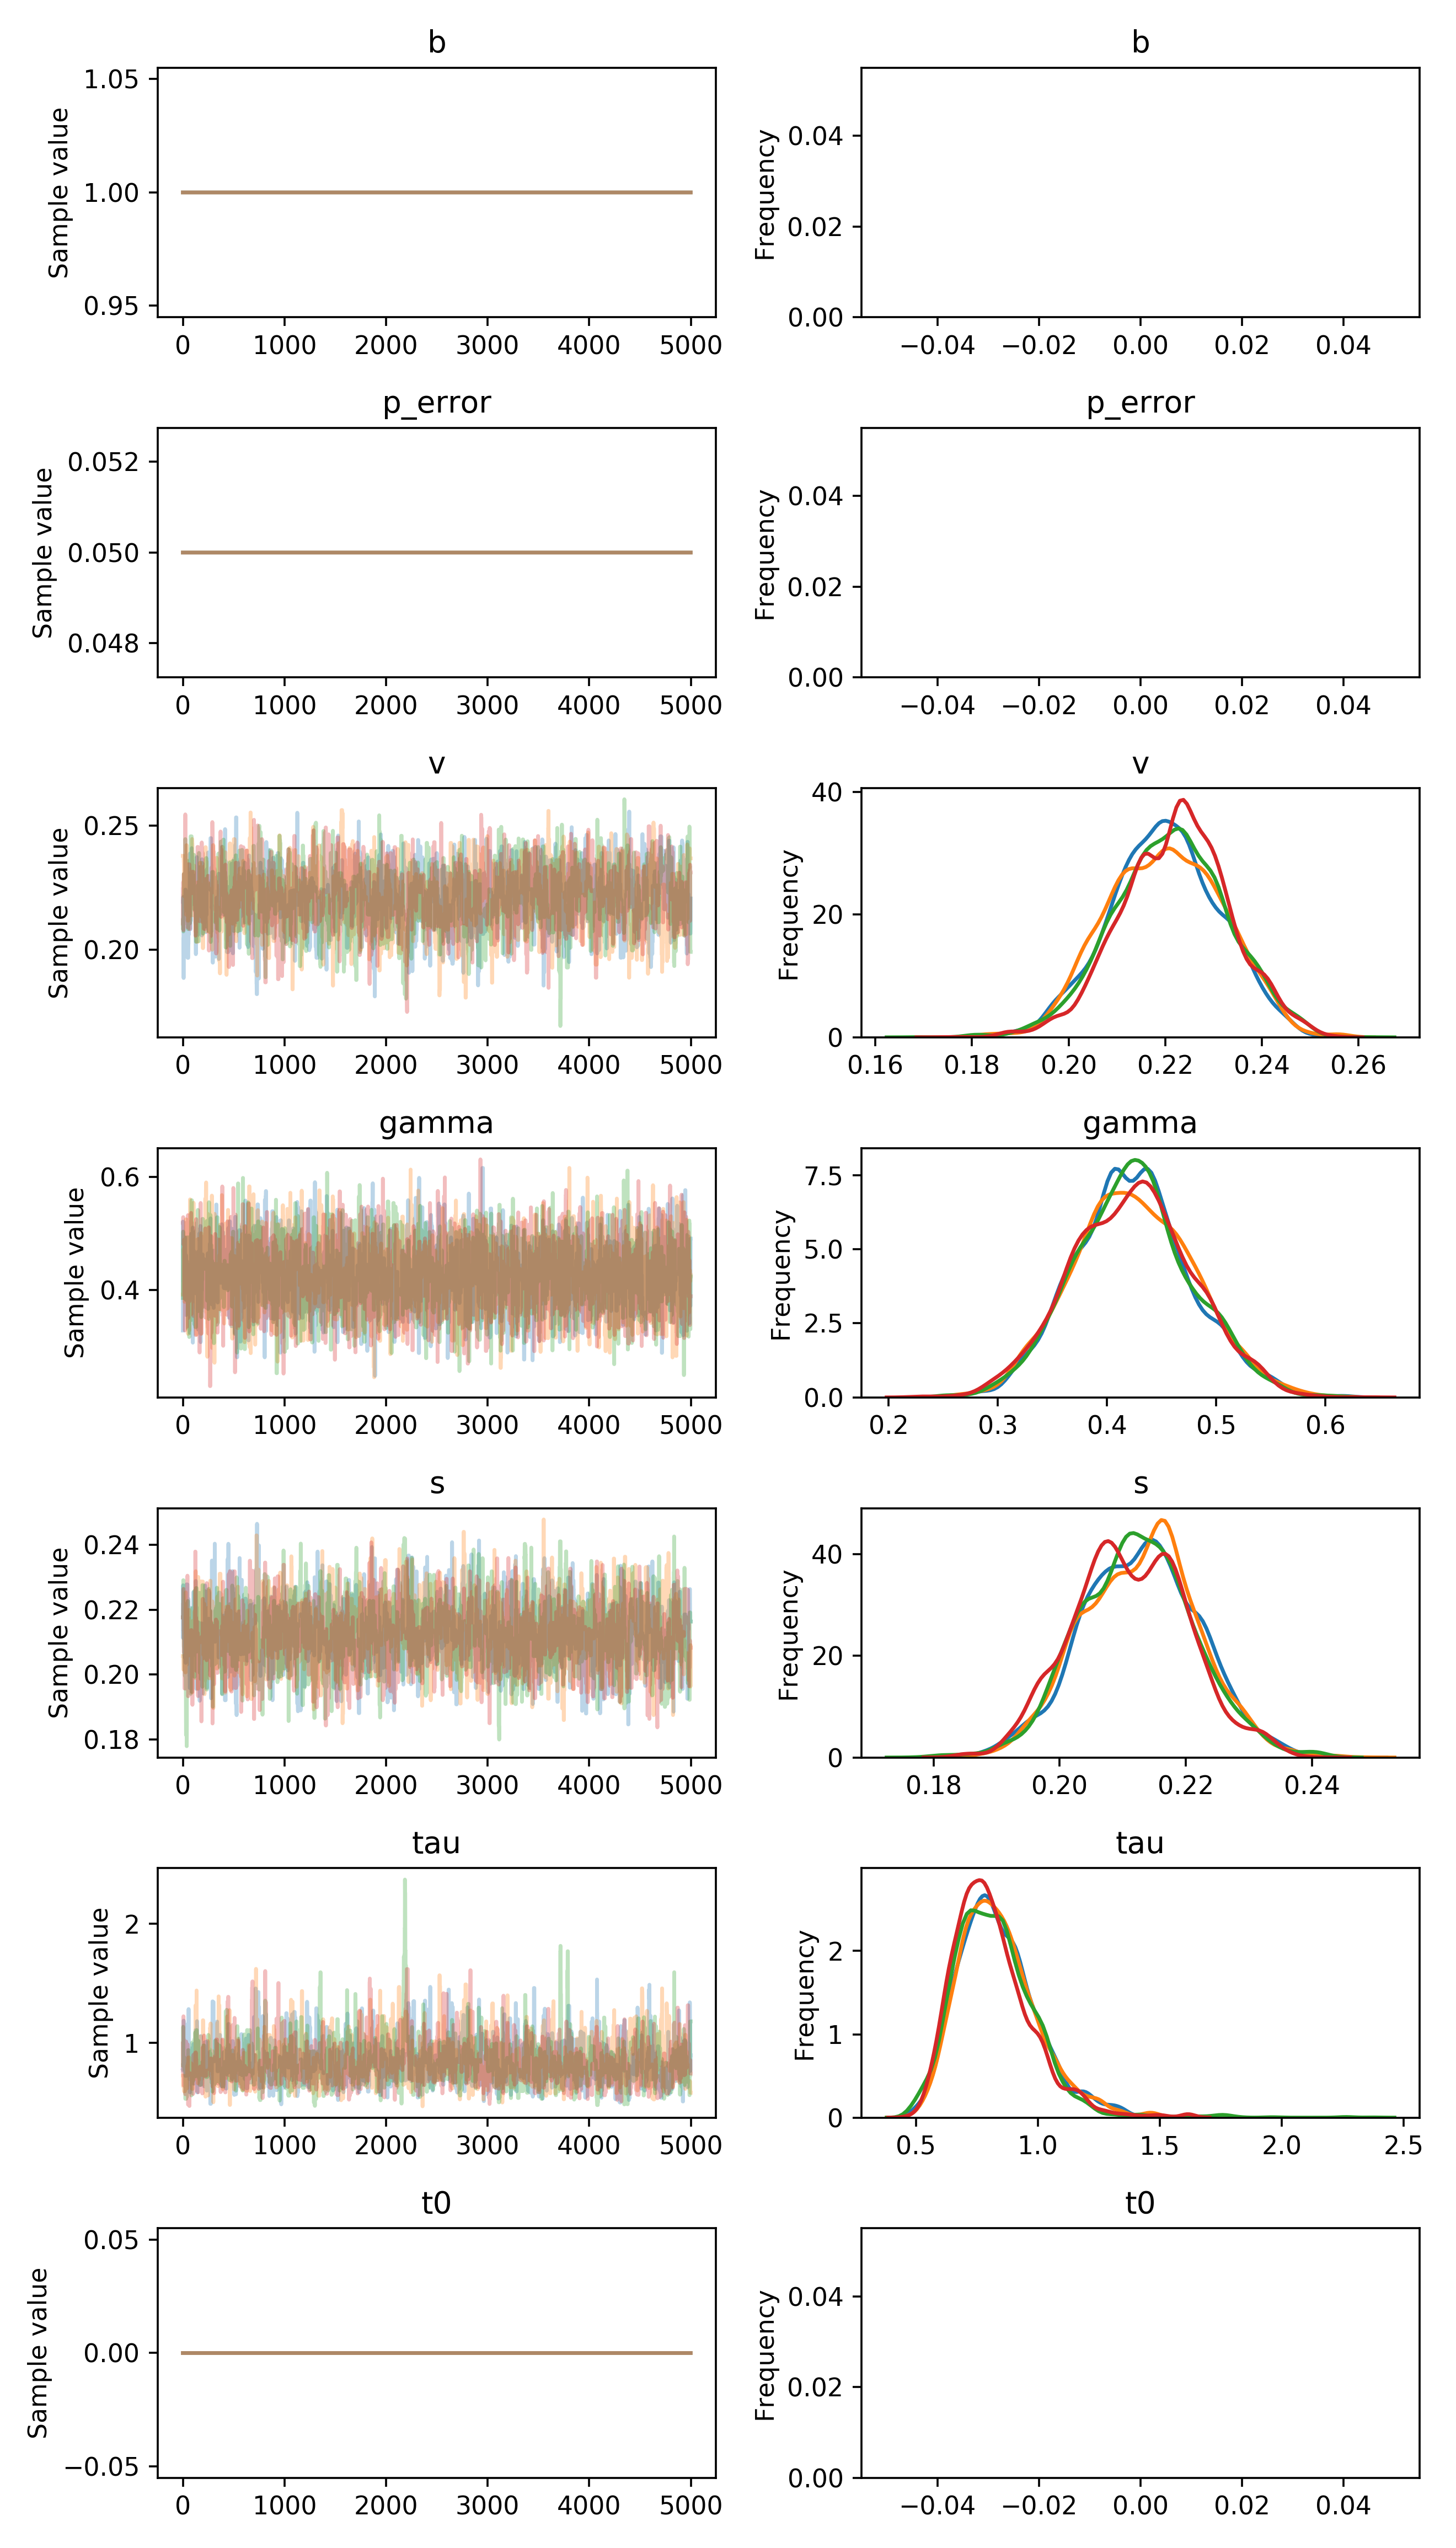

The data file committed next to this chart (first rows):
, b, p_error, v__0_0, gamma__0_0, s__0_0, tau__0_0, t0__0_0
0, 1.0, 0.05, 0.2193, 0.3286, 0.2116, 0.7869, 0.0
1, 1.0, 0.05, 0.2193, 0.5211, 0.2116, 0.7899, 0.0
2, 1.0, 0.05, 0.2193, 0.4156, 0.2275, 0.7899, 0.0
3, 1.0, 0.05, 0.2212, 0.4156, 0.213, 0.7682, 0.0
4, 1.0, 0.05, 0.2082, 0.4156, 0.2112, 0.7682, 0.0
5, 1.0, 0.05, 0.2082, 0.4156, 0.2112, 0.8184, 0.0
6, 1.0, 0.05, 0.2082, 0.4156, 0.2243, 0.8184, 0.0
7, 1.0, 0.05, 0.1885, 0.4156, 0.2243, 1.187, 0.0
8, 1.0, 0.05, 0.1885, 0.4156, 0.2243, 1.187, 0.0
9, 1.0, 0.05, 0.2048, 0.4156, 0.2243, 1.187, 0.0
10, 1.0, 0.05, 0.1972, 0.4076, 0.2243, 1.092, 0.0
11, 1.0, 0.05, 0.1972, 0.4076, 0.2243, 1.133, 0.0
12, 1.0, 0.05, 0.1972, 0.4076, 0.2243, 1.049, 0.0
13, 1.0, 0.05, 0.1972, 0.4076, 0.2129, 1.109, 0.0
14, 1.0, 0.05, 0.1972, 0.4076, 0.2129, 1.109, 0.0
15, 1.0, 0.05, 0.1972, 0.4076, 0.2129, 1.109, 0.0
16, 1.0, 0.05, 0.1972, 0.4076, 0.2129, 1.109, 0.0
17, 1.0, 0.05, 0.2095, 0.3692, 0.2129, 1.109, 0.0
18, 1.0, 0.05, 0.2095, 0.4933, 0.2052, 1.109, 0.0
19, 1.0, 0.05, 0.2095, 0.4933, 0.2052, 1.093, 0.0
20, 1.0, 0.05, 0.2095, 0.4933, 0.2158, 1.093, 0.0
21, 1.0, 0.05, 0.2095, 0.4933, 0.2158, 1.149, 0.0
22, 1.0, 0.05, 0.2112, 0.3867, 0.2158, 1.149, 0.0
23, 1.0, 0.05, 0.2112, 0.3867, 0.2158, 0.8205, 0.0
24, 1.0, 0.05, 0.2112, 0.3867, 0.2068, 0.8205, 0.0
25, 1.0, 0.05, 0.2242, 0.3867, 0.2068, 0.7243, 0.0
26, 1.0, 0.05, 0.2242, 0.3867, 0.2066, 0.8517, 0.0
27, 1.0, 0.05, 0.2236, 0.3867, 0.2036, 0.8517, 0.0
28, 1.0, 0.05, 0.2236, 0.4535, 0.2036, 0.8517, 0.0
29, 1.0, 0.05, 0.2236, 0.4535, 0.2129, 0.9777, 0.0
30, 1.0, 0.05, 0.2236, 0.4616, 0.2129, 0.8011, 0.0
31, 1.0, 0.05, 0.2236, 0.4616, 0.2249, 0.8011, 0.0
32, 1.0, 0.05, 0.1978, 0.3559, 0.2249, 0.724, 0.0
33, 1.0, 0.05, 0.212, 0.4512, 0.2249, 0.724, 0.0
34, 1.0, 0.05, 0.212, 0.4512, 0.2249, 0.724, 0.0
35, 1.0, 0.05, 0.212, 0.4512, 0.2139, 0.9104, 0.0
36, 1.0, 0.05, 0.212, 0.4512, 0.2278, 0.9104, 0.0
37, 1.0, 0.05, 0.212, 0.4509, 0.2278, 0.9104, 0.0
38, 1.0, 0.05, 0.2126, 0.4509, 0.2278, 1.156, 0.0
39, 1.0, 0.05, 0.2017, 0.4509, 0.2278, 1.156, 0.0
40, 1.0, 0.05, 0.2017, 0.4509, 0.2278, 1.156, 0.0
41, 1.0, 0.05, 0.2154, 0.4509, 0.2278, 0.7728, 0.0
42, 1.0, 0.05, 0.2154, 0.3871, 0.2278, 0.7728, 0.0
43, 1.0, 0.05, 0.2175, 0.3871, 0.2278, 0.7352, 0.0
44, 1.0, 0.05, 0.222, 0.4056, 0.2278, 0.7352, 0.0
45, 1.0, 0.05, 0.2021, 0.4056, 0.2278, 0.7352, 0.0
46, 1.0, 0.05, 0.2021, 0.4056, 0.2233, 0.8852, 0.0
47, 1.0, 0.05, 0.1966, 0.4056, 0.2233, 0.8852, 0.0
48, 1.0, 0.05, 0.1966, 0.4056, 0.2233, 1.063, 0.0
49, 1.0, 0.05, 0.1966, 0.4056, 0.2233, 1.03, 0.0
50, 1.0, 0.05, 0.1966, 0.4056, 0.2233, 0.8099, 0.0
51, 1.0, 0.05, 0.1966, 0.4056, 0.2233, 0.8099, 0.0
52, 1.0, 0.05, 0.1966, 0.4056, 0.2233, 0.8099, 0.0
53, 1.0, 0.05, 0.1966, 0.4056, 0.2233, 0.853, 0.0
54, 1.0, 0.05, 0.2023, 0.4056, 0.2233, 0.9138, 0.0
55, 1.0, 0.05, 0.2023, 0.4056, 0.2233, 0.8639, 0.0
56, 1.0, 0.05, 0.2133, 0.4056, 0.2233, 1.285, 0.0
57, 1.0, 0.05, 0.2133, 0.4056, 0.2111, 1.285, 0.0
58, 1.0, 0.05, 0.2061, 0.4056, 0.2111, 0.9611, 0.0
59, 1.0, 0.05, 0.2061, 0.4056, 0.2111, 0.9611, 0.0
... 19,940 more rows
